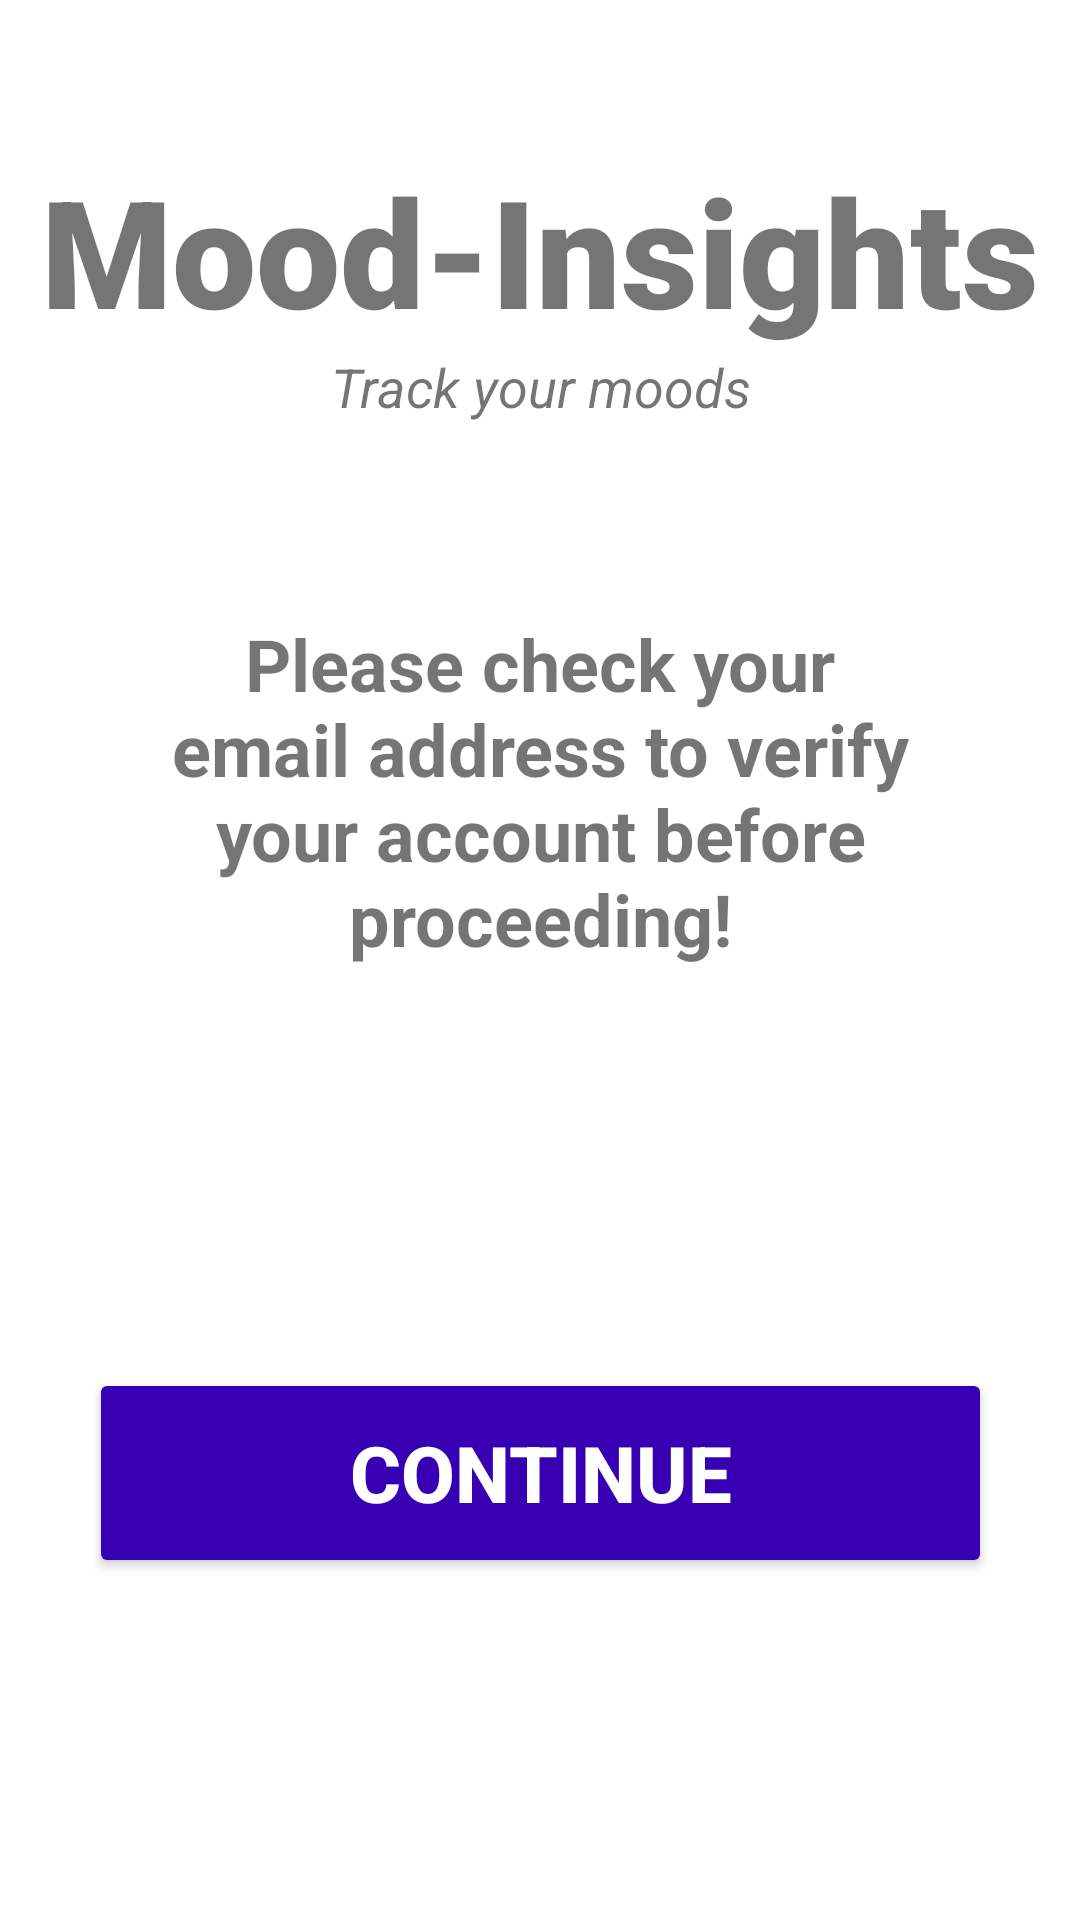

Android layout source for this screen:
<!-- AndroidManifest.xml: application theme Theme.MoodInsights -->
<!-- res/layout/activity_email_verification.xml -->
<?xml version="1.0" encoding="utf-8"?>
<androidx.constraintlayout.widget.ConstraintLayout xmlns:android="http://schemas.android.com/apk/res/android"
    xmlns:app="http://schemas.android.com/apk/res-auto"
    xmlns:tools="http://schemas.android.com/tools"
    android:layout_width="match_parent"
    android:layout_height="match_parent"
    tools:context=".EmailVerification">

    <TextView
        android:id="@+id/title"
        android:layout_width="match_parent"
        android:layout_height="wrap_content"
        android:text="@string/app_name"
        android:textSize="50sp"
        android:textAlignment="center"
        android:textStyle="bold"
        android:fontFamily="sans-serif-black"
        android:layout_marginTop="50dp"
        app:layout_constraintTop_toTopOf="parent"
        app:layout_constraintRight_toRightOf="parent"
        app:layout_constraintLeft_toLeftOf="parent"
        />
    <TextView
        android:id="@+id/titleDescription"
        android:layout_width="match_parent"
        android:layout_height="wrap_content"
        android:text="@string/mood_insight_blurb"
        android:textSize="18sp"
        android:textAlignment="center"
        android:textStyle="italic"
        app:layout_constraintTop_toBottomOf="@+id/title"
        app:layout_constraintLeft_toLeftOf="parent"
        app:layout_constraintRight_toRightOf="parent"
        />

    <TextView
        android:id="@+id/emailVerificationMessage"
        android:layout_width="264dp"
        android:layout_height="123dp"
        android:layout_marginStart="64dp"
        android:layout_marginTop="64dp"
        android:layout_marginEnd="64dp"
        android:text="@string/email_verification_message"
        android:textAlignment="center"
        android:textSize="24sp"
        android:textStyle="bold"
        app:layout_constraintEnd_toEndOf="parent"
        app:layout_constraintStart_toStartOf="parent"
        app:layout_constraintTop_toBottomOf="@id/titleDescription"
        />

    <Button
        android:id="@+id/continueButton"
        android:layout_width="301dp"
        android:layout_height="70dp"
        android:layout_marginTop="128dp"
        android:backgroundTint="@color/purple_700"
        android:text="@string/button_continue"
        android:textColor="@color/white"
        android:textSize="26sp"
        android:textStyle="bold"
        app:layout_constraintLeft_toLeftOf="parent"
        app:layout_constraintRight_toRightOf="parent"
        app:layout_constraintTop_toBottomOf="@id/emailVerificationMessage"
        />
</androidx.constraintlayout.widget.ConstraintLayout>
<!-- resources referenced by this layout -->
<resources>
  <color name="purple_700">#FF3700B3</color>
  <color name="white">#FFFFFFFF</color>
  <string name="app_name">Mood-Insights</string>
  <string name="button_continue">Continue</string>
  <string name="email_verification_message">Please check your email address to verify your account before proceeding!</string>
  <string name="mood_insight_blurb">Track your moods</string>
  <style name="Theme.MoodInsights" parent="Theme.MaterialComponents.DayNight.DarkActionBar">
          
          <item name="colorPrimary">@color/purple_500</item>
          <item name="colorPrimaryVariant">@color/purple_700</item>
          <item name="colorOnPrimary">@color/white</item>
          
          <item name="colorSecondary">@color/teal_200</item>
          <item name="colorSecondaryVariant">@color/teal_700</item>
          <item name="colorOnSecondary">@color/black</item>
          
          <item name="android:statusBarColor" tools:targetApi="l">?attr/colorPrimaryVariant</item>
          
      </style>
  <color name="purple_500">#FF6200EE</color>
  <color name="teal_200">#FF03DAC5</color>
  <color name="teal_700">#FF018786</color>
  <color name="black">#FF000000</color>
</resources>
